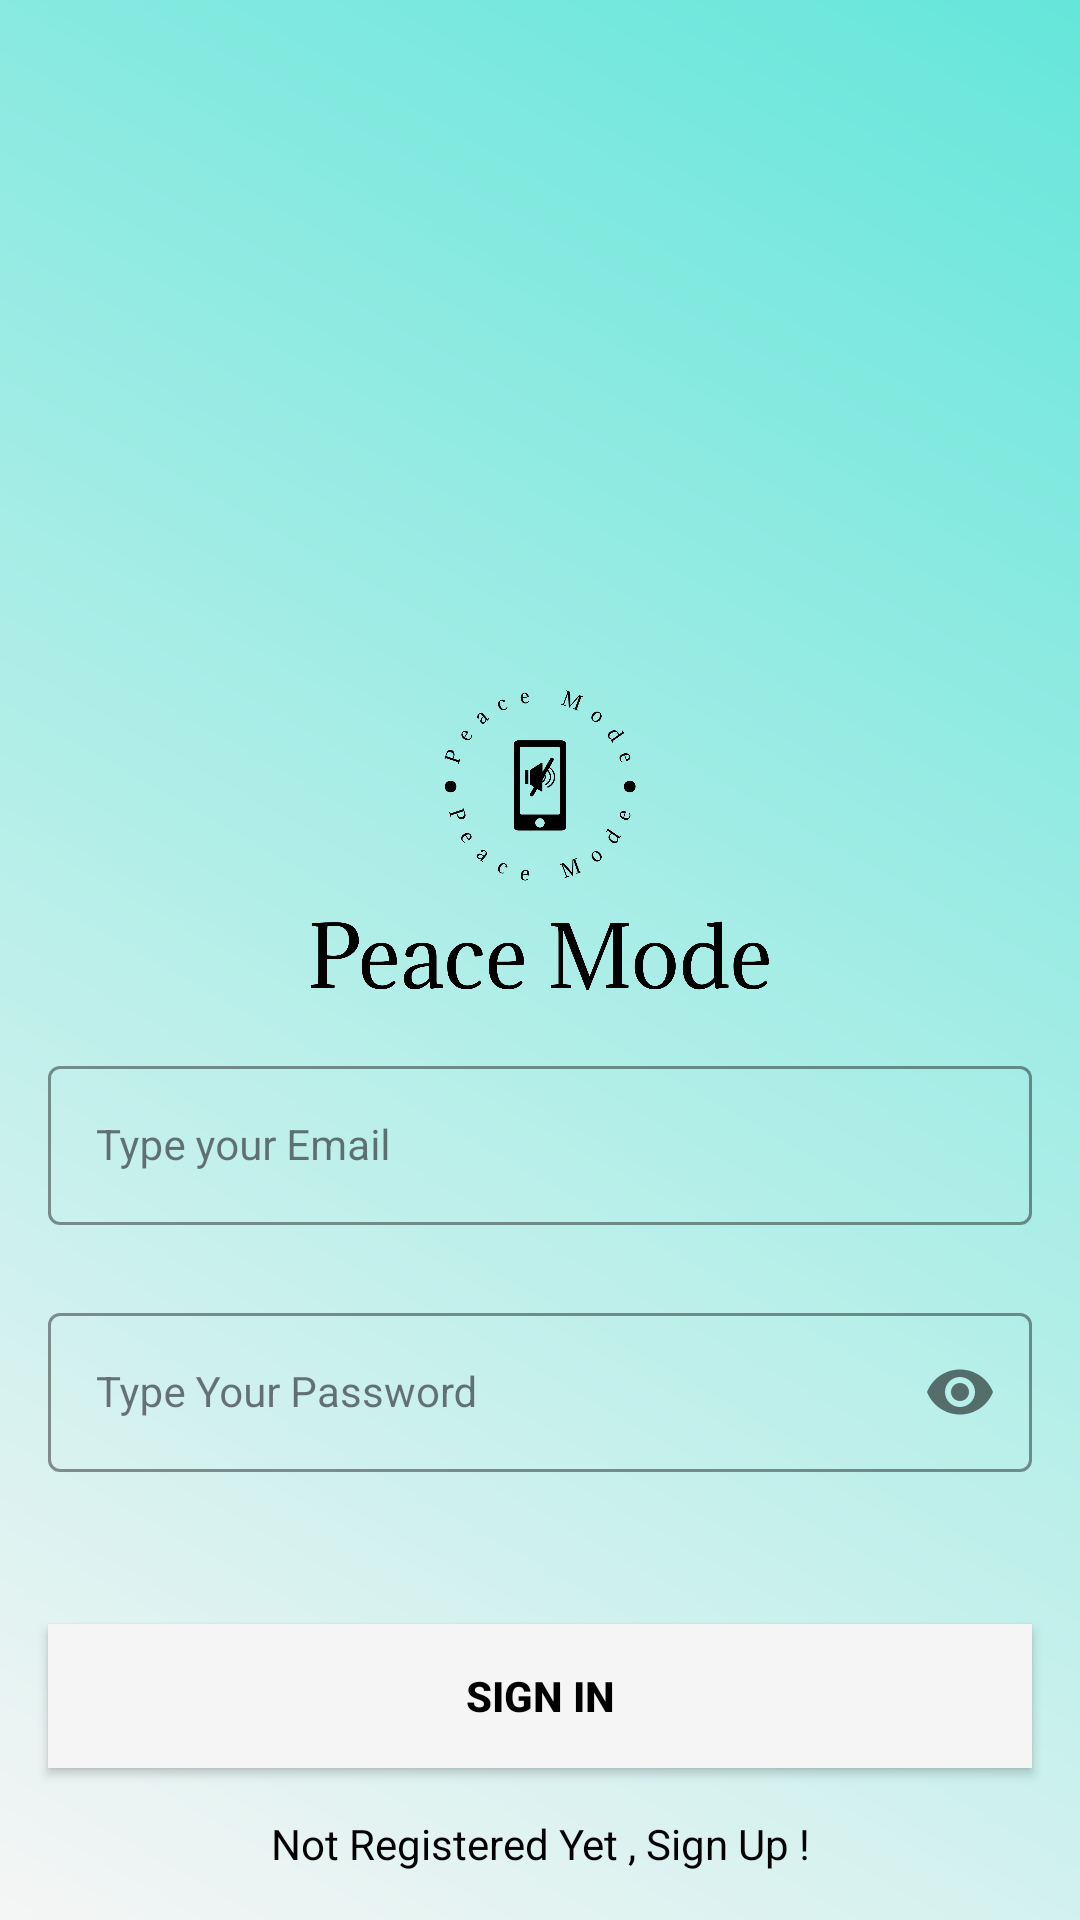

This screen was rendered from an Android layout file. Write that file and the resources it references.
<!-- AndroidManifest.xml: application theme Theme.PeaceMode -->
<!-- res/layout/activity_login.xml -->
<?xml version="1.0" encoding="utf-8"?>
<androidx.constraintlayout.widget.ConstraintLayout xmlns:android="http://schemas.android.com/apk/res/android"
    xmlns:app="http://schemas.android.com/apk/res-auto"
    xmlns:tools="http://schemas.android.com/tools"
    android:layout_width="match_parent"
    android:layout_height="match_parent"
    android:background="@drawable/background"
    tools:context=".LoginActivity">

    <LinearLayout
        android:layout_width="match_parent"
        android:layout_height="wrap_content"
        tools:ignore="MissingConstraints"
        android:paddingTop="230dp">

        <ImageView
        android:layout_width="match_parent"
        android:layout_height="100dp"
        android:src="@drawable/peace"
        tools:ignore="MissingConstraints"
        tools:layout_editor_absoluteX="0dp"
        tools:layout_editor_absoluteY="236dp" />
    </LinearLayout>

    <com.google.android.material.textfield.TextInputLayout
        android:id="@+id/emailLayout"
        style="@style/LoginTextInputOuterFieldStyle"
        android:layout_width="match_parent"
        android:layout_height="wrap_content"
        android:layout_marginHorizontal="16dp"
        android:layout_marginTop="350dp"
        app:boxStrokeColor="@color/yellow"
        app:hintTextColor="@color/yellow"
        app:layout_constraintEnd_toEndOf="parent"
        app:layout_constraintHorizontal_bias="0.5"
        app:layout_constraintStart_toStartOf="parent"
        app:layout_constraintTop_toTopOf="parent">

        <com.google.android.material.textfield.TextInputEditText
            android:id="@+id/emailEt"
            style="@style/LoginTextInputInnerFieldStyle"
            android:layout_width="match_parent"
            android:layout_height="wrap_content"
            android:hint="Type your Email"
            android:inputType="textEmailAddress" />
    </com.google.android.material.textfield.TextInputLayout>

    <com.google.android.material.textfield.TextInputLayout
        android:id="@+id/passwordLayout"
        style="@style/LoginTextInputOuterFieldStyle"
        android:layout_width="match_parent"
        android:layout_height="wrap_content"
        android:layout_marginHorizontal="16dp"
        android:layout_marginTop="24dp"
        app:boxStrokeColor="@color/yellow"
        app:hintTextColor="@color/yellow"
        app:layout_constraintEnd_toEndOf="parent"
        app:layout_constraintHorizontal_bias="0.5"
        app:layout_constraintStart_toStartOf="parent"
        app:layout_constraintTop_toBottomOf="@id/emailLayout"
        app:passwordToggleEnabled="true">

        <com.google.android.material.textfield.TextInputEditText
            android:id="@+id/passET"
            style="@style/LoginTextInputInnerFieldStyle"
            android:layout_width="match_parent"
            android:layout_height="wrap_content"
            android:hint="Type Your Password"
            android:inputType="textPassword" />
    </com.google.android.material.textfield.TextInputLayout>

    <androidx.appcompat.widget.AppCompatButton
        android:id="@+id/login_button"
        android:layout_width="0dp"
        android:layout_height="wrap_content"
        android:layout_marginHorizontal="16dp"
        android:background="@color/button"
        android:text="Sign In"
        android:textColor="@color/Text"
        android:textStyle="bold"
        app:layout_constraintBottom_toBottomOf="parent"
        app:layout_constraintEnd_toEndOf="parent"
        app:layout_constraintHorizontal_bias="0.5"
        app:layout_constraintStart_toStartOf="parent"
        app:layout_constraintTop_toBottomOf="@+id/passwordLayout" />

    <TextView
        android:id="@+id/signup_text_view"
        android:layout_width="286dp"
        android:layout_height="70dp"
        android:gravity="center"
        android:text="Not Registered Yet , Sign Up !"
        android:textColor="@color/black"
        app:layout_constraintBottom_toBottomOf="parent"
        app:layout_constraintEnd_toEndOf="parent"
        app:layout_constraintHorizontal_bias="0.5"
        app:layout_constraintStart_toStartOf="parent"
        app:layout_constraintTop_toBottomOf="@+id/login_button" />

</androidx.constraintlayout.widget.ConstraintLayout>
<!-- resources referenced by this layout -->
<resources>
  <color name="Text">#FF000000</color>
  <color name="black">#FF000000</color>
  <color name="button">@color/backgroundColor</color>
  <color name="yellow">#FFC801</color>
  <!-- drawable background (drawable) -->
  <?xml version="1.0" encoding="utf-8"?>
  <shape xmlns:android="http://schemas.android.com/apk/res/android">
      <gradient android:type="linear" android:angle="45"
          android:startColor="@color/backgroundColor" android:endColor="#65E6DA">
  
      </gradient>
  </shape>
  <!-- drawable peace: png bitmap (drawable, 53580 bytes) -->
  <style name="LoginTextInputInnerFieldStyle" parent="Widget.MaterialComponents.TextInputLayout.OutlinedBox">
      <item name="android:layout_width">match_parent</item>
      <item name="android:layout_height">wrap_content</item>
      <item name="android:textColor">@color/black</item>
      <item name="android:textColorHint">@color/black</item>
      <item name="android:maxLines">1</item>
      <item name="android:textSize">14sp</item>
          <item name="android:singleLine">true</item>
      </style>
  <style name="LoginTextInputOuterFieldStyle" parent="Widget.MaterialComponents.TextInputLayout.OutlinedBox">
          <item name="android:layout_width">match_parent</item>
          <item name="android:layout_height">wrap_content</item>
          <item name="android:layout_marginTop">15dp</item>
          <item name="android:layout_marginBottom">15dp</item>
      </style>
  <style name="Theme.PeaceMode" parent="Base.Theme.PeaceMode" />
  <color name="backgroundColor">#F5F5F5</color>
  <style name="Base.Theme.PeaceMode" parent="Theme.Material3.DayNight.NoActionBar">
          
          
      </style>
</resources>
